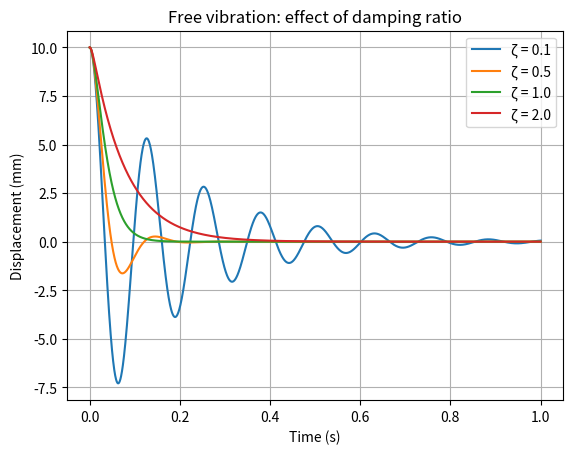

Reproduce this figure in Python. (Note: this script raises an exception after producing the figure.)
import numpy as np
import matplotlib.pyplot as plt

m, k = 20.0, 50_000.0     # kg, N/m
x0, v0 = 0.01, 0.0        # initial displacement (m), velocity (m/s)

wn = np.sqrt(k / m)
c_crit = 2 * np.sqrt(k * m)
t = np.linspace(0, 1.0, 2000)

def free_response(zeta, t):
    if zeta < 1:                      # under-damped
        wd = wn * np.sqrt(1 - zeta**2)
        return np.exp(-zeta * wn * t) * (
            x0 * np.cos(wd * t)
            + (v0 + zeta * wn * x0) / wd * np.sin(wd * t))
    elif zeta == 1:                   # critically damped
        return np.exp(-wn * t) * (x0 + (v0 + wn * x0) * t)
    else:                             # over-damped
        r = wn * np.sqrt(zeta**2 - 1)
        s1, s2 = -zeta * wn + r, -zeta * wn - r
        C2 = (v0 - s1 * x0) / (s2 - s1)
        C1 = x0 - C2
        return C1 * np.exp(s1 * t) + C2 * np.exp(s2 * t)

for zeta in [0.1, 0.5, 1.0, 2.0]:
    plt.plot(t, free_response(zeta, t) * 1000, label=f"ζ = {zeta}")

plt.xlabel("Time (s)")
plt.ylabel("Displacement (mm)")
plt.title("Free vibration: effect of damping ratio")
plt.legend()
plt.grid(True)
plt.savefig("1A/free_response.png", dpi=150)
plt.show()
